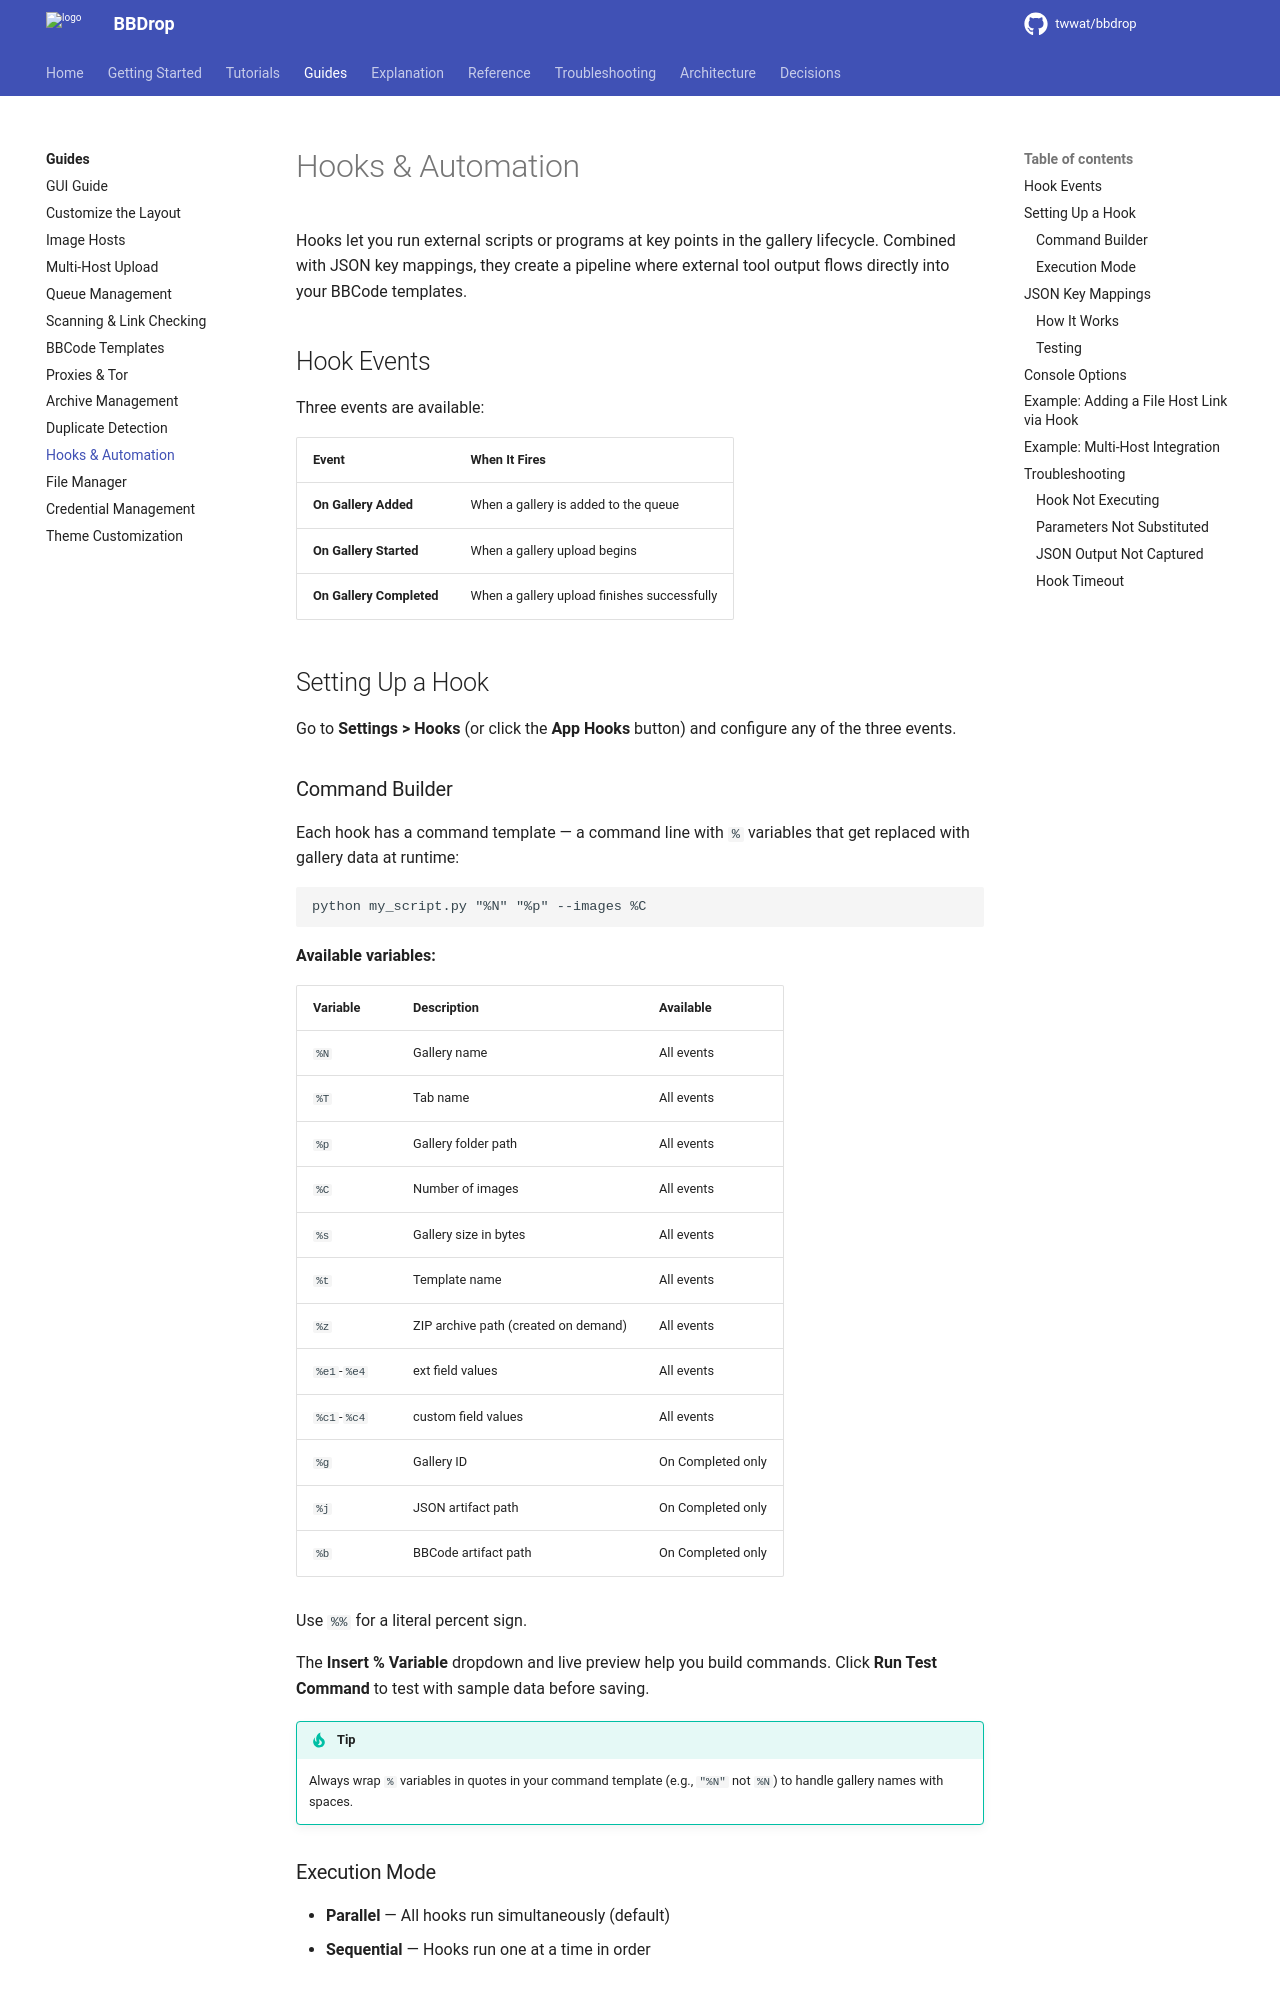

repository: twwat/bbdrop · page: guides/hooks/index.html · generator: mkdocs

# Hooks & Automation

Hooks let you run external scripts or programs at key points in the gallery lifecycle. Combined with JSON key mappings, they create a pipeline where external tool output flows directly into your BBCode templates.

## Hook Events

Three events are available:

| Event | When It Fires |
|---|---|
| **On Gallery Added** | When a gallery is added to the queue |
| **On Gallery Started** | When a gallery upload begins |
| **On Gallery Completed** | When a gallery upload finishes successfully |

## Setting Up a Hook

Go to **Settings > Hooks** (or click the **App Hooks** button) and configure any of the three events.

### Command Builder

Each hook has a command template — a command line with `%` variables that get replaced with gallery data at runtime:

```
python my_script.py "%N" "%p" --images %C
```

**Available variables:**

| Variable | Description | Available |
|---|---|---|
| `%N` | Gallery name | All events |
| `%T` | Tab name | All events |
| `%p` | Gallery folder path | All events |
| `%C` | Number of images | All events |
| `%s` | Gallery size in bytes | All events |
| `%t` | Template name | All events |
| `%z` | ZIP archive path (created on demand) | All events |
| `%e1`-`%e4` | ext field values | All events |
| `%c1`-`%c4` | custom field values | All events |
| `%g` | Gallery ID | On Completed only |
| `%j` | JSON artifact path | On Completed only |
| `%b` | BBCode artifact path | On Completed only |

Use `%%` for a literal percent sign.

The **Insert % Variable** dropdown and live preview help you build commands. Click **Run Test Command** to test with sample data before saving.

!!! tip
    Always wrap `%` variables in quotes in your command template (e.g., `"%N"` not `%N`) to handle gallery names with spaces.

### Execution Mode

- **Parallel** — All hooks run simultaneously (default)
- **Sequential** — Hooks run one at a time in order

## JSON Key Mappings

This is where hooks become powerful. If your external program outputs JSON to stdout, BBDrop can map specific keys back into the gallery's ext fields.
